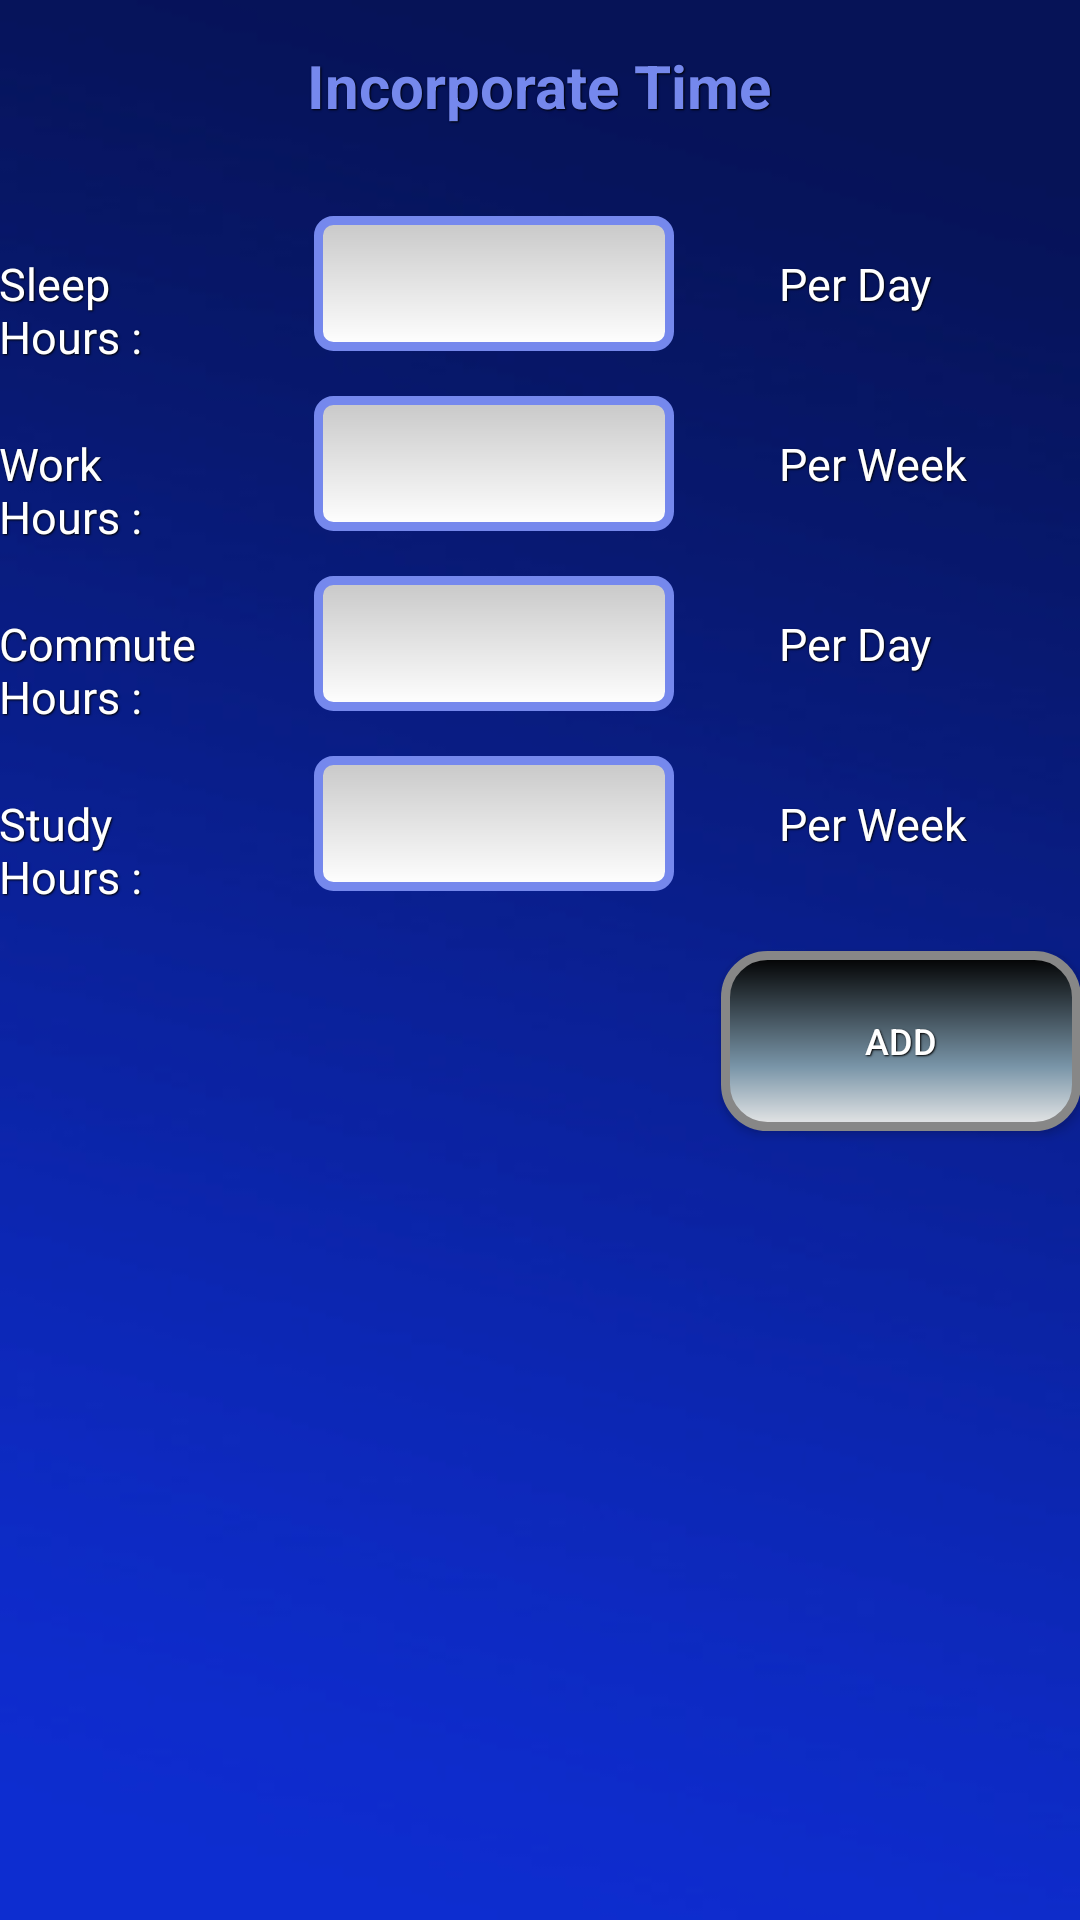

The Android layout XML behind this screen, and the referenced resources:
<!-- AndroidManifest.xml: application theme AppTheme -->
<!-- res/layout/activity_incorporate_time.xml -->
<RelativeLayout xmlns:android="http://schemas.android.com/apk/res/android"
    xmlns:tools="http://schemas.android.com/tools" android:layout_width="match_parent"
    android:layout_height="match_parent" android:paddingLeft="@dimen/activity_horizontal_margin"
    android:paddingRight="@dimen/activity_horizontal_margin"
    android:paddingTop="@dimen/activity_vertical_margin"
    android:paddingBottom="@dimen/activity_vertical_margin" tools:context=".MainActivity"
    android:background="@drawable/colors"
    android:gravity="start">

    <TextView
        android:layout_width="wrap_content"
        android:layout_height="wrap_content"
        android:textAppearance="?android:attr/textAppearanceLarge"
        android:text="Incorporate Time"
        android:id="@+id/registerText"
        android:gravity="center_horizontal"
        android:textColor="#7588ed"
        android:layout_marginTop="15dp"
        android:layout_alignParentTop="true"
        android:textStyle="bold"
        android:layout_centerHorizontal="true"
        android:textSize="20sp" />

    <LinearLayout
        android:orientation="horizontal"
        android:layout_width="match_parent"
        android:layout_height="wrap_content"
        android:layout_gravity="center_horizontal"
        android:layout_below="@+id/registerText"
        android:layout_marginTop="30dp"
        android:id="@+id/linearLayoutLine1">

        <TextView
            android:layout_width="70dp"
            android:layout_height="50dp"
            android:ems="10"
            android:text="Sleep Hours :"
            android:textSize="15sp" />
        <EditText
            android:layout_width="120dp"
            android:layout_height="45dp"
            android:inputType="number"
            android:ems="10"
            android:id="@+id/sleepHoursEditText"
            android:hint=""
            android:background="@drawable/text_box2"

            android:layout_marginLeft="35dp"
            android:layout_marginRight="35dp"
            android:gravity="center"
            android:textSize="15sp"
            android:textColorHint="#FF7B797B" />
        <TextView
            android:layout_width="60dp"
            android:layout_height="wrap_content"
            android:ems="10"
            android:text="Per Day"
            android:textColorHint="#ff959395"
            android:textSize="15sp" />

    </LinearLayout>
    <LinearLayout
        android:orientation="horizontal"
        android:layout_width="match_parent"
        android:layout_height="wrap_content"
        android:layout_gravity="center_horizontal"
        android:layout_below="@+id/linearLayoutLine1"
        android:layout_marginTop="10dp"
        android:id="@+id/linearLayoutLine2">

        <TextView
            android:layout_width="70dp"
            android:layout_height="50dp"
            android:ems="10"
            android:text="Work Hours :"
            android:textColorHint="#ff959395"
            android:textSize="15sp" />
        <EditText
            android:layout_width="120dp"
            android:layout_height="45dp"
            android:inputType="number"
            android:ems="10"
            android:id="@+id/workHoursEditText"
            android:hint=""
            android:background="@drawable/text_box2"

            android:layout_marginLeft="35dp"
            android:layout_marginRight="35dp"
            android:gravity="center"
            android:textSize="15sp"
            android:textColorHint="#FF7B797B" />
        <TextView
            android:layout_width="80dp"
            android:layout_height="wrap_content"
            android:ems="10"
            android:text="Per Week"
            android:textColorHint="#ff959395"
            android:textSize="15sp" />

    </LinearLayout>

    <LinearLayout
        android:orientation="horizontal"
        android:layout_width="match_parent"
        android:layout_height="wrap_content"
        android:layout_gravity="center_horizontal"
        android:layout_below="@+id/linearLayoutLine2"
        android:layout_marginTop="10dp"
        android:id="@+id/linearLayoutLine3">

        <TextView
            android:layout_width="70dp"
            android:layout_height="50dp"
            android:ems="10"
            android:text="Commute Hours :"
            android:textColorHint="#ff959395"
            android:textSize="15sp" />
        <EditText
            android:layout_width="120dp"
            android:layout_height="45dp"
            android:inputType="number"
            android:ems="10"
            android:id="@+id/commuteHoursEditText"
            android:hint=""
            android:background="@drawable/text_box2"

            android:layout_marginLeft="35dp"
            android:layout_marginRight="35dp"
            android:gravity="center"
            android:textSize="15sp"
            android:textColorHint="#FF7B797B" />
        <TextView
            android:layout_width="80dp"
            android:layout_height="wrap_content"
            android:ems="10"
            android:text="Per Day"
            android:textColorHint="#ff959395"
            android:textSize="15sp" />

    </LinearLayout>

    <LinearLayout
        android:orientation="horizontal"
        android:layout_width="match_parent"
        android:layout_height="wrap_content"
        android:layout_gravity="center_horizontal"
        android:layout_below="@+id/linearLayoutLine3"
        android:layout_marginTop="10dp"
        android:id="@+id/linearLayoutLine4">

        <TextView
            android:layout_width="70dp"
            android:layout_height="50dp"
            android:ems="10"
            android:text="Study Hours :"
            android:textColorHint="#ff959395"
            android:textSize="15sp" />
        <EditText
            android:layout_width="120dp"
            android:layout_height="45dp"
            android:inputType="number"
            android:ems="10"
            android:id="@+id/studyHoursEditText"
            android:hint=""
            android:background="@drawable/text_box2"

            android:layout_marginLeft="35dp"
            android:layout_marginRight="35dp"
            android:gravity="center"
            android:textSize="15sp"
            android:textColorHint="#FF7B797B" />
        <TextView
            android:layout_width="80dp"
            android:layout_height="wrap_content"
            android:ems="10"
            android:text="Per Week"
            android:textColorHint="#ff959395"
            android:textSize="15sp" />

    </LinearLayout>

    <Button
        android:layout_width="wrap_content"
        android:layout_height="wrap_content"
        android:text="ADD"
        android:id="@+id/addIncorporateTimeButton"
        android:background="@drawable/button_grey"
        android:layout_alignParentBottom="false"
        android:layout_alignRight="@+id/linearLayoutLine4"
        android:layout_alignEnd="@+id/linearLayoutLine4"
        android:layout_below="@+id/linearLayoutLine4"
        android:onClick="onClickButton"
        android:layout_marginTop="15dp" />

</RelativeLayout>
<!-- resources referenced by this layout -->
<resources>
  <!-- drawable button_grey (drawable) -->
  <?xml version="1.0" encoding="utf-8"?>
  <shape xmlns:android="http://schemas.android.com/apk/res/android" android:shape="rectangle" >
      <corners
          android:radius="14dp"
          />
      <gradient
          android:angle="90"
          android:centerX="35%"
          android:centerColor="#7995A8"
          android:startColor="#E8E8E8"
          android:endColor="#000000"
          android:type="linear"
          />
      <padding
          android:left="0dp"
          android:top="0dp"
          android:right="0dp"
          android:bottom="0dp"
          />
      <size
          android:width="120dp"
          android:height="60dp"
          />
      <stroke
          android:width="3dp"
          android:color="#878787"
          />
  </shape>
  <!-- drawable colors: jpg bitmap (drawable, 33181 bytes) -->
  <!-- drawable text_box2 (drawable) -->
  <?xml version="1.0" encoding="utf-8" ?>
  <shape xmlns:android="http://schemas.android.com/apk/res/android"
      android:thickness="0dp"
      android:shape="rectangle">
      <stroke android:width="3dp"
          android:color="#7588ed"/>
      <corners android:radius="5dp" />
      <gradient
          android:startColor="#C8C8C8"
          android:endColor="#FFFFFF"
          android:type="linear"
          android:angle="270"/>
  </shape>
  <style name="AppTheme" parent="Theme.AppCompat.Light.DarkActionBar">
          
  
          <item name="android:textColor">#ffffffff</item>
          <item name="android:textSize">12sp</item>
          <item name="android:shadowColor">#000000</item>
          <item name="android:shadowDx">1</item>
          <item name="android:shadowDy">1</item>
          <item name="android:shadowRadius">1</item>
      </style>
</resources>
